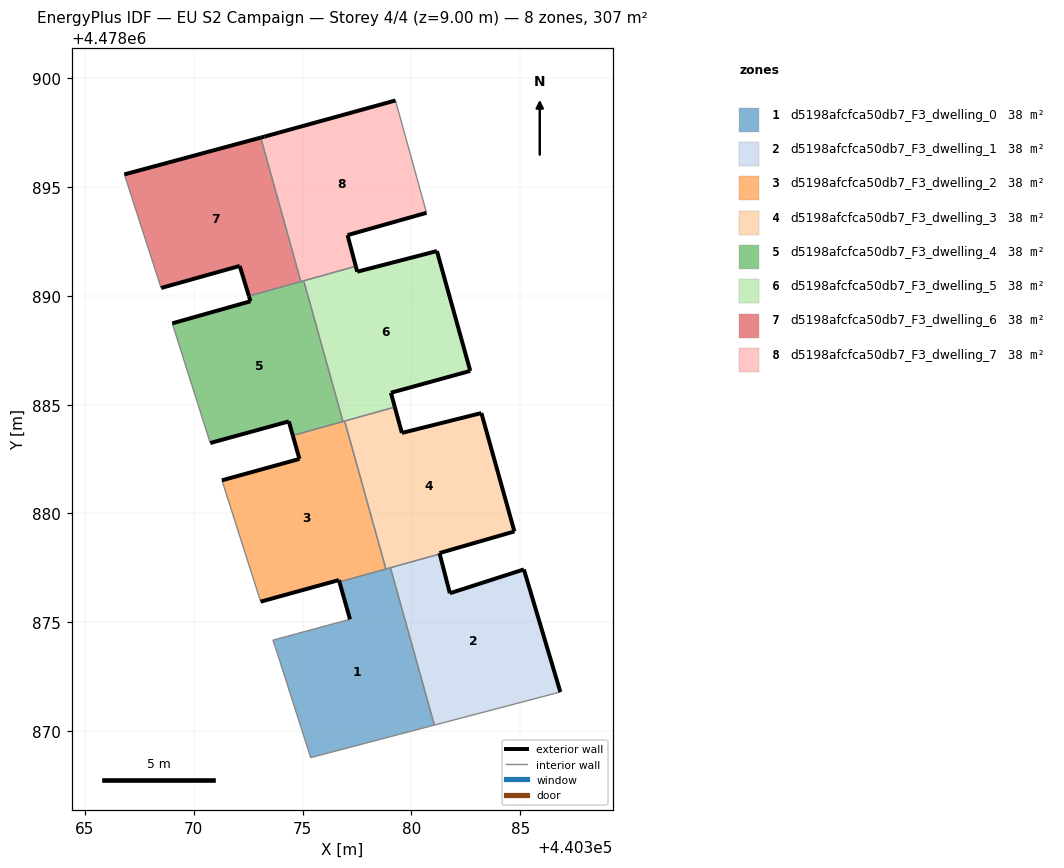
=== STOREY PLAN SPEC (per zone: floor XY polygon, exterior-wall plan segments, windows/doors) ===
zone 1: d5198afcfca50db7_F3_dwelling_0  (38.4 m²)
  floor: (440381.05, 4478870.28) (440379.04, 4478877.51) (440376.69, 4478876.85) (440377.18, 4478875.14) (440373.63, 4478874.18) (440373.75, 4478873.84) (440375.37, 4478868.78)
  exterior wall: (440377.18, 4478875.14) – (440376.69, 4478876.85)  [1.8 m]
  interior walls: 7
zone 2: d5198afcfca50db7_F3_dwelling_1  (38.4 m²)
  floor: (440386.84, 4478871.80) (440385.17, 4478877.43) (440381.77, 4478876.33) (440381.30, 4478878.14) (440379.04, 4478877.51) (440381.05, 4478870.28)
  exterior wall: (440381.30, 4478878.14) – (440381.77, 4478876.33)  [1.9 m]
  exterior wall: (440381.77, 4478876.33) – (440385.17, 4478877.43)  [3.6 m]
  exterior wall: (440385.17, 4478877.43) – (440386.84, 4478871.80)  [5.9 m]
  interior walls: 3
zone 3: d5198afcfca50db7_F3_dwelling_2  (38.4 m²)
  floor: (440378.83, 4478877.45) (440376.93, 4478884.25) (440374.55, 4478883.58) (440374.85, 4478882.51) (440371.29, 4478881.52) (440373.07, 4478875.95) (440376.67, 4478876.94) (440376.69, 4478876.85)
  exterior wall: (440371.29, 4478881.52) – (440374.85, 4478882.51)  [3.7 m]
  exterior wall: (440374.85, 4478882.51) – (440374.55, 4478883.58)  [1.1 m]
  exterior wall: (440376.69, 4478876.85) – (440376.67, 4478876.94)  [0.1 m]
  exterior wall: (440376.67, 4478876.94) – (440373.07, 4478875.95)  [3.7 m]
  interior walls: 5
zone 4: d5198afcfca50db7_F3_dwelling_3  (38.4 m²)
  floor: (440384.73, 4478879.17) (440383.21, 4478884.62) (440379.56, 4478883.70) (440379.24, 4478884.89) (440376.93, 4478884.25) (440378.83, 4478877.45) (440381.30, 4478878.14) (440381.29, 4478878.18)
  exterior wall: (440381.29, 4478878.18) – (440381.30, 4478878.14)  [0.0 m]
  exterior wall: (440379.24, 4478884.89) – (440379.56, 4478883.70)  [1.2 m]
  exterior wall: (440379.56, 4478883.70) – (440383.21, 4478884.62)  [3.8 m]
  exterior wall: (440383.21, 4478884.62) – (440384.73, 4478879.17)  [5.6 m]
  exterior wall: (440384.73, 4478879.17) – (440381.29, 4478878.18)  [3.6 m]
  interior walls: 4
zone 5: d5198afcfca50db7_F3_dwelling_4  (38.4 m²)
  floor: (440376.85, 4478884.22) (440375.05, 4478890.69) (440372.53, 4478889.99) (440372.60, 4478889.75) (440369.01, 4478888.74) (440370.76, 4478883.24) (440374.37, 4478884.23) (440374.55, 4478883.58)
  exterior wall: (440369.01, 4478888.74) – (440372.60, 4478889.75)  [3.7 m]
  exterior wall: (440372.60, 4478889.75) – (440372.53, 4478889.99)  [0.3 m]
  exterior wall: (440374.55, 4478883.58) – (440374.37, 4478884.23)  [0.7 m]
  exterior wall: (440374.37, 4478884.23) – (440370.76, 4478883.24)  [3.7 m]
  interior walls: 5
zone 6: d5198afcfca50db7_F3_dwelling_5  (38.4 m²)
  floor: (440382.70, 4478886.55) (440381.17, 4478892.06) (440377.51, 4478891.11) (440377.44, 4478891.36) (440375.05, 4478890.69) (440376.85, 4478884.22) (440379.24, 4478884.89) (440379.06, 4478885.55)
  exterior wall: (440379.06, 4478885.55) – (440379.24, 4478884.89)  [0.7 m]
  exterior wall: (440377.44, 4478891.36) – (440377.51, 4478891.11)  [0.3 m]
  exterior wall: (440377.51, 4478891.11) – (440381.17, 4478892.06)  [3.8 m]
  exterior wall: (440381.17, 4478892.06) – (440382.70, 4478886.55)  [5.7 m]
  exterior wall: (440382.70, 4478886.55) – (440379.06, 4478885.55)  [3.8 m]
  interior walls: 4
zone 7: d5198afcfca50db7_F3_dwelling_6  (38.4 m²)
  floor: (440374.92, 4478890.66) (440373.08, 4478897.27) (440366.81, 4478895.58) (440368.50, 4478890.36) (440372.11, 4478891.38) (440372.53, 4478889.99)
  exterior wall: (440366.81, 4478895.58) – (440373.08, 4478897.27)  [6.5 m]
  exterior wall: (440372.53, 4478889.99) – (440372.11, 4478891.38)  [1.4 m]
  exterior wall: (440372.11, 4478891.38) – (440368.50, 4478890.36)  [3.8 m]
  interior walls: 3
zone 8: d5198afcfca50db7_F3_dwelling_7  (38.4 m²)
  floor: (440380.69, 4478893.82) (440379.27, 4478898.98) (440373.24, 4478897.32) (440373.08, 4478897.27) (440374.92, 4478890.66) (440377.44, 4478891.36) (440377.06, 4478892.79)
  exterior wall: (440373.08, 4478897.27) – (440373.24, 4478897.32)  [0.2 m]
  exterior wall: (440373.24, 4478897.32) – (440379.27, 4478898.98)  [6.3 m]
  exterior wall: (440380.69, 4478893.82) – (440377.06, 4478892.79)  [3.8 m]
  exterior wall: (440377.06, 4478892.79) – (440377.44, 4478891.36)  [1.5 m]
  interior walls: 4

=== DERIVED (storey summary) ===
Building: EU S2 Campaign
Storey: 4 of 4  (floor level z = 9.00 m)
Storey gross floor area: 306.9 m²
Zones on this storey: 8
  - d5198afcfca50db7_F3_dwelling_0: floor 38.4 m²; exterior wall 1.8 m (5.3 m²); WWR 0.0%
  - d5198afcfca50db7_F3_dwelling_1: floor 38.4 m²; exterior wall 11.3 m (33.9 m²); WWR 0.0%
  - d5198afcfca50db7_F3_dwelling_2: floor 38.4 m²; exterior wall 8.6 m (25.9 m²); WWR 0.0%
  - d5198afcfca50db7_F3_dwelling_3: floor 38.4 m²; exterior wall 14.3 m (42.8 m²); WWR 0.0%
  - d5198afcfca50db7_F3_dwelling_4: floor 38.4 m²; exterior wall 8.4 m (25.2 m²); WWR 0.0%
  - d5198afcfca50db7_F3_dwelling_5: floor 38.4 m²; exterior wall 14.2 m (42.7 m²); WWR 0.0%
  - d5198afcfca50db7_F3_dwelling_6: floor 38.4 m²; exterior wall 11.7 m (35.1 m²); WWR 0.0%
  - d5198afcfca50db7_F3_dwelling_7: floor 38.4 m²; exterior wall 11.7 m (35.0 m²); WWR 0.0%
Zone adjacency (shared interzone walls):
  - d5198afcfca50db7_F3_dwelling_0 ↔ d5198afcfca50db7_F3_dwelling_1
  - d5198afcfca50db7_F3_dwelling_0 ↔ d5198afcfca50db7_F3_dwelling_2
  - d5198afcfca50db7_F3_dwelling_0 ↔ d5198afcfca50db7_F3_dwelling_3
  - d5198afcfca50db7_F3_dwelling_1 ↔ d5198afcfca50db7_F3_dwelling_3
  - d5198afcfca50db7_F3_dwelling_2 ↔ d5198afcfca50db7_F3_dwelling_3
  - d5198afcfca50db7_F3_dwelling_2 ↔ d5198afcfca50db7_F3_dwelling_4
  - d5198afcfca50db7_F3_dwelling_2 ↔ d5198afcfca50db7_F3_dwelling_5
  - d5198afcfca50db7_F3_dwelling_3 ↔ d5198afcfca50db7_F3_dwelling_5
  - d5198afcfca50db7_F3_dwelling_4 ↔ d5198afcfca50db7_F3_dwelling_5
  - d5198afcfca50db7_F3_dwelling_4 ↔ d5198afcfca50db7_F3_dwelling_6
  - d5198afcfca50db7_F3_dwelling_4 ↔ d5198afcfca50db7_F3_dwelling_7
  - d5198afcfca50db7_F3_dwelling_5 ↔ d5198afcfca50db7_F3_dwelling_7
  - d5198afcfca50db7_F3_dwelling_6 ↔ d5198afcfca50db7_F3_dwelling_7